Run: headless pygame with SDL's dummy video driver; simulated clock (each Clock.tick advances the game by its frame time, no real sleeping); random seed 0; keys injected as events and as key.get_pressed() state; no mouse input.
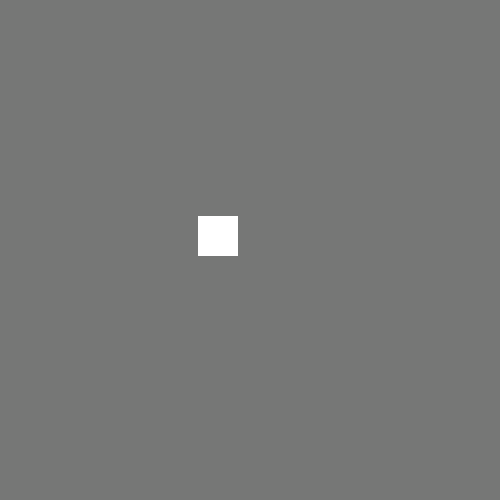
Frame 1 of 4 · flips 1–60 · no input
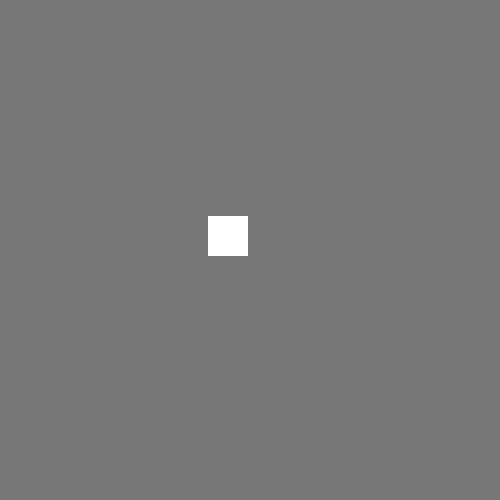
Frame 2 of 4 · flips 61–180 · tapped SPACE, RETURN · held RIGHT (→), D
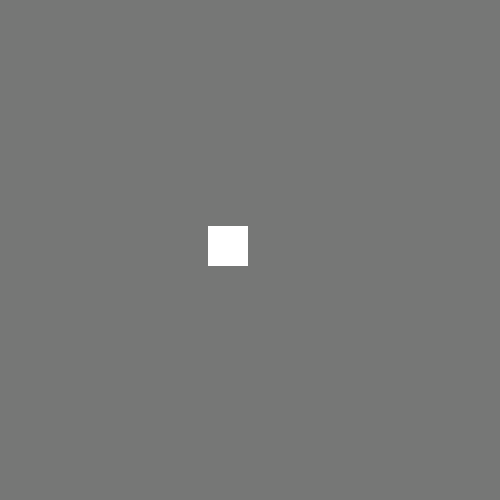
Frame 3 of 4 · flips 181–300 · held DOWN (↓), S
Frame 4 of 4 · flips 301–420 · held LEFT (←), A, UP (↑), W · screen same as frame 1, image omitted

The pygame program that drew these frames:

import pygame,sys
from pygame.locals import *
from random import randint

pygame.init()
ventana = pygame.display.set_mode((500,500))
pygame.display.set_caption("Vomimiento teclas")
coloFondo = (118,119,118)
colorFiguras = (255,255,255)
#variables
velocidad = 10
direccion = True
posX, posY = randint(1,400), randint(1,300)

while True:
    ventana.fill(coloFondo)
    pygame.draw.rect(ventana, colorFiguras, (posX,posY,40,40))
    for evento in pygame.event.get():
        if evento.type == QUIT:
            pygame.quit()
            sys.exit
        elif evento.type == pygame.KEYDOWN:
            if evento.key == K_LEFT:
                posX-=velocidad
                if posX < 0:
                    posX = 0
            elif evento.key == K_RIGHT:
                posX += velocidad
                if posX > (500-40):
                    posX = 500-40
            elif evento.key == K_UP:
                posY -= velocidad
                if posY < 0:
                    posY=0
            elif evento.key == K_DOWN:
                posY += velocidad
                if posY > (500-40):
                    posY=(500-40)
    pygame.display.update()
